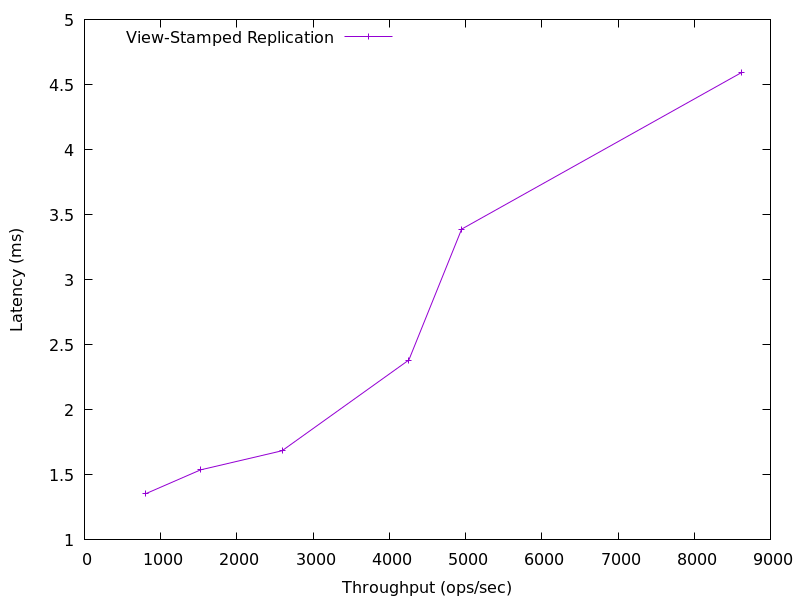

The file beside this chart, header and first rows:
804.856043578946, 1.3554240000000002
1523, 1.538
2592, 1.685
4256, 2.383
4949, 3.389
8617, 4.591
